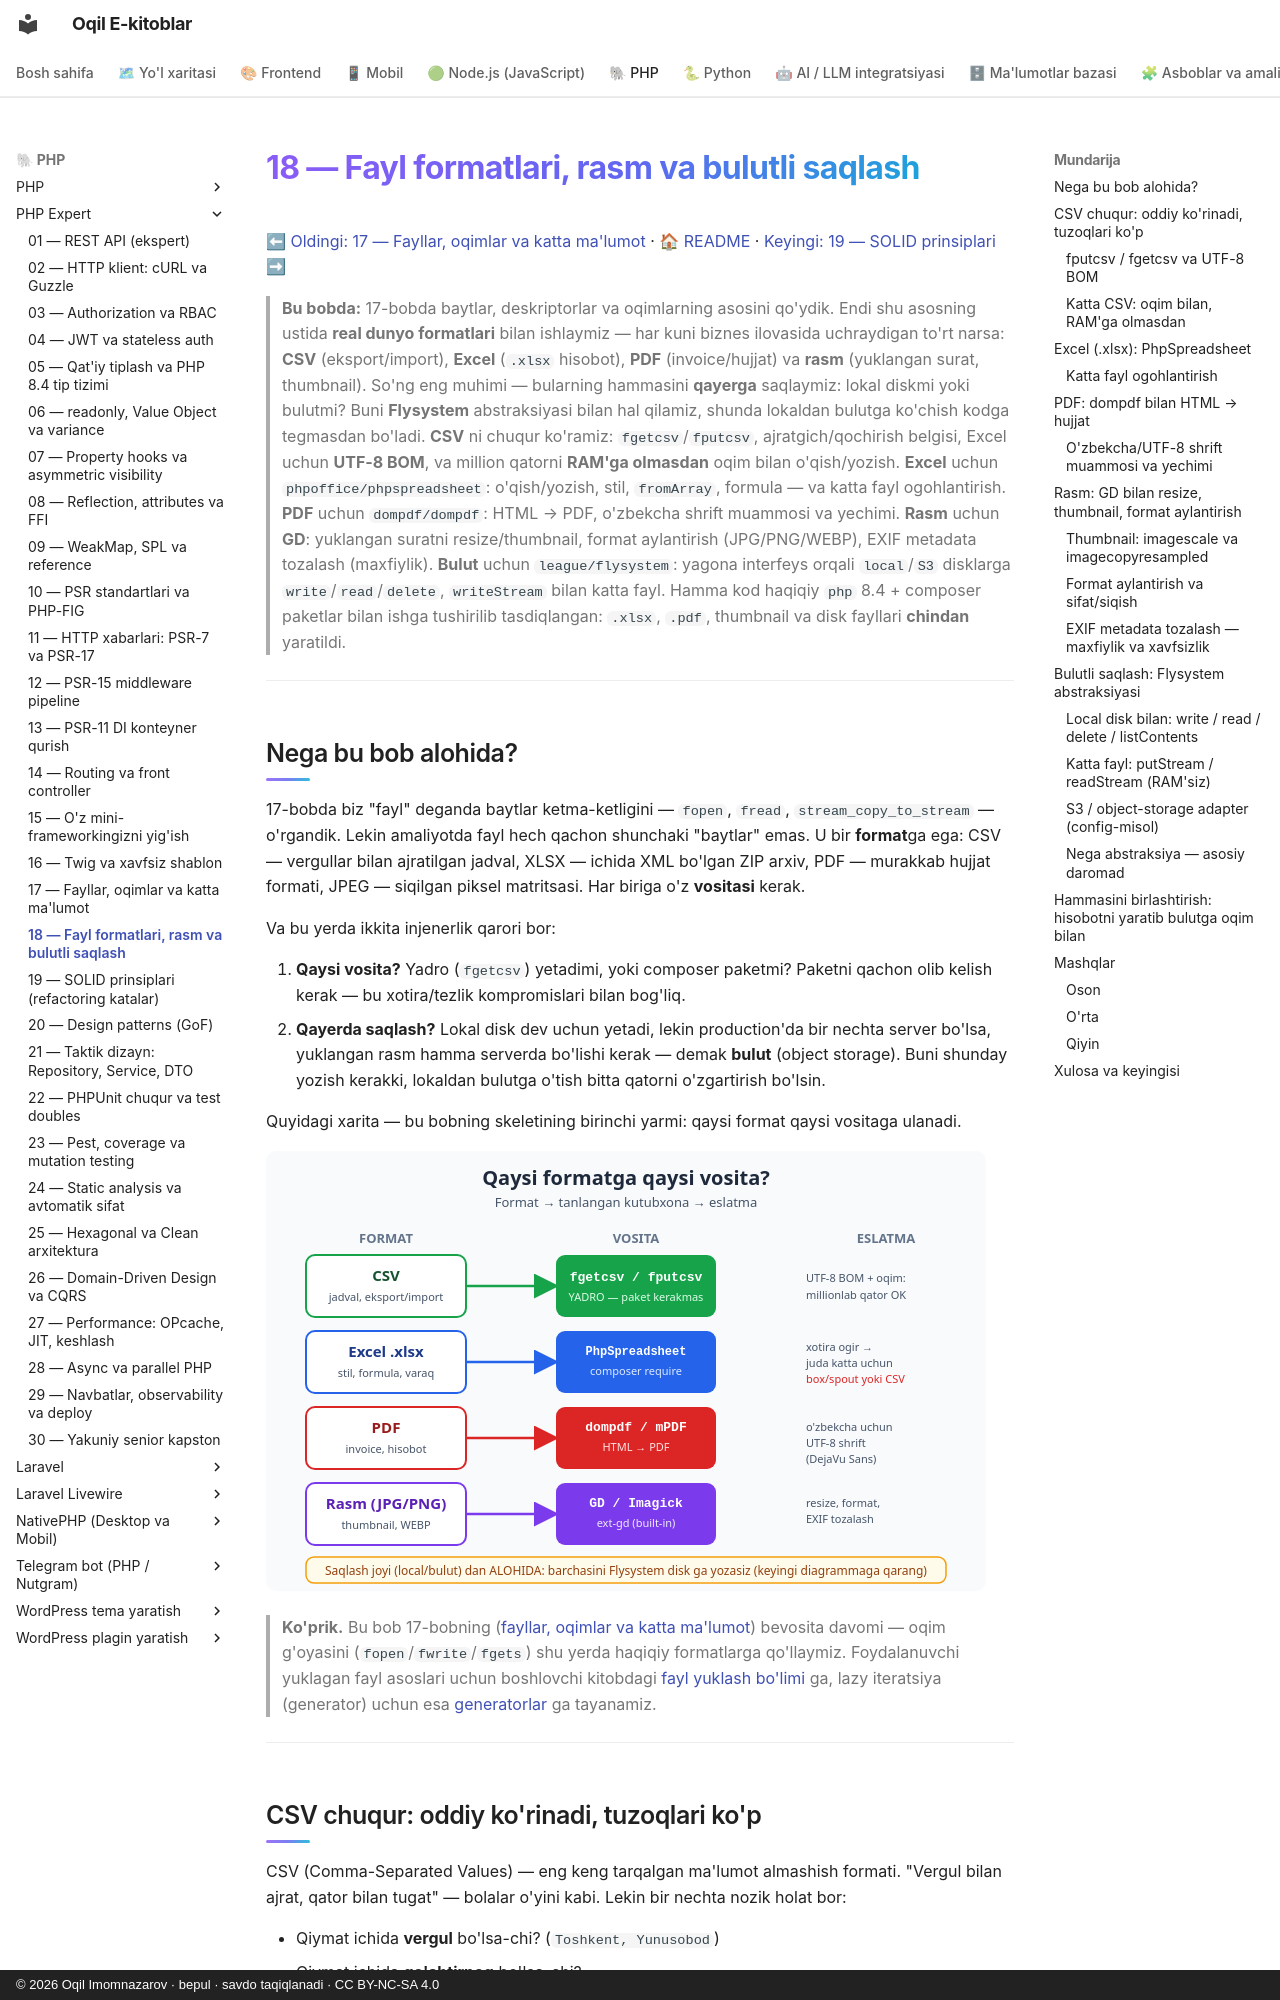

repository: iOqil/e-book · page: php-expert/18-fayl-formatlari/index.html · generator: mkdocs · copyright: © 2026 Oqil Imomnazarov · bepul · savdo taqiqlanadi · CC BY-NC-SA 4.0

# 18 — Fayl formatlari, rasm va bulutli saqlash

[⬅ Oldingi: 17 — Fayllar, oqimlar va katta ma'lumot](./17-fayllar-oqimlar.md) · [🏠 README](./README.md) · [Keyingi: 19 — SOLID prinsiplari ➡](./19-solid.md)

> **Bu bobda:** 17-bobda baytlar, deskriptorlar va oqimlarning asosini qo'ydik. Endi shu asosning ustida **real dunyo formatlari** bilan ishlaymiz — har kuni biznes ilovasida uchraydigan to'rt narsa: **CSV** (eksport/import), **Excel** (`.xlsx` hisobot), **PDF** (invoice/hujjat) va **rasm** (yuklangan surat, thumbnail). So'ng eng muhimi — bularning hammasini **qayerga** saqlaymiz: lokal diskmi yoki bulutmi? Buni **Flysystem** abstraksiyasi bilan hal qilamiz, shunda lokaldan bulutga ko'chish kodga tegmasdan bo'ladi. **CSV** ni chuqur ko'ramiz: `fgetcsv`/`fputcsv`, ajratgich/qochirish belgisi, Excel uchun **UTF-8 BOM**, va million qatorni **RAM'ga olmasdan** oqim bilan o'qish/yozish. **Excel** uchun `phpoffice/phpspreadsheet`: o'qish/yozish, stil, `fromArray`, formula — va katta fayl ogohlantirish. **PDF** uchun `dompdf/dompdf`: HTML → PDF, o'zbekcha shrift muammosi va yechimi. **Rasm** uchun **GD**: yuklangan suratni resize/thumbnail, format aylantirish (JPG/PNG/WEBP), EXIF metadata tozalash (maxfiylik). **Bulut** uchun `league/flysystem`: yagona interfeys orqali `local`/`S3` disklarga `write`/`read`/`delete`, `writeStream` bilan katta fayl. Hamma kod haqiqiy `php` 8.4 + composer paketlar bilan ishga tushirilib tasdiqlangan: `.xlsx`, `.pdf`, thumbnail va disk fayllari **chindan** yaratildi.

---

## Nega bu bob alohida?

17-bobda biz "fayl" deganda baytlar ketma-ketligini — `fopen`, `fread`, `stream_copy_to_stream` — o'rgandik. Lekin amaliyotda fayl hech qachon shunchaki "baytlar" emas. U bir **format**ga ega: CSV — vergullar bilan ajratilgan jadval, XLSX — ichida XML bo'lgan ZIP arxiv, PDF — murakkab hujjat formati, JPEG — siqilgan piksel matritsasi. Har biriga o'z **vositasi** kerak.

Va bu yerda ikkita injenerlik qarori bor:

1. **Qaysi vosita?** Yadro (`fgetcsv`) yetadimi, yoki composer paketmi? Paketni qachon olib kelish kerak — bu xotira/tezlik kompromislari bilan bog'liq.
2. **Qayerda saqlash?** Lokal disk dev uchun yetadi, lekin production'da bir nechta server bo'lsa, yuklangan rasm hamma serverda bo'lishi kerak — demak **bulut** (object storage). Buni shunday yozish kerakki, lokaldan bulutga o'tish bitta qatorni o'zgartirish bo'lsin.

Quyidagi xarita — bu bobning skeletining birinchi yarmi: qaysi format qaysi vositaga ulanadi.

![Fayl formati va mos PHP vositasi xaritasi](rasmlar/18-format-vositalar.svg)

> **Ko'prik.** Bu bob 17-bobning ([fayllar, oqimlar va katta ma'lumot](./17-fayllar-oqimlar.md)) bevosita davomi — oqim g'oyasini (`fopen`/`fwrite`/`fgets`) shu yerda haqiqiy formatlarga qo'llaymiz. Foydalanuvchi yuklagan fayl asoslari uchun boshlovchi kitobdagi [fayl yuklash bo'limi](../php/fayl-yuklash.md) ga, lazy iteratsiya (generator) uchun esa [generatorlar](../php/generatorlar.md) ga tayanamiz.

---
